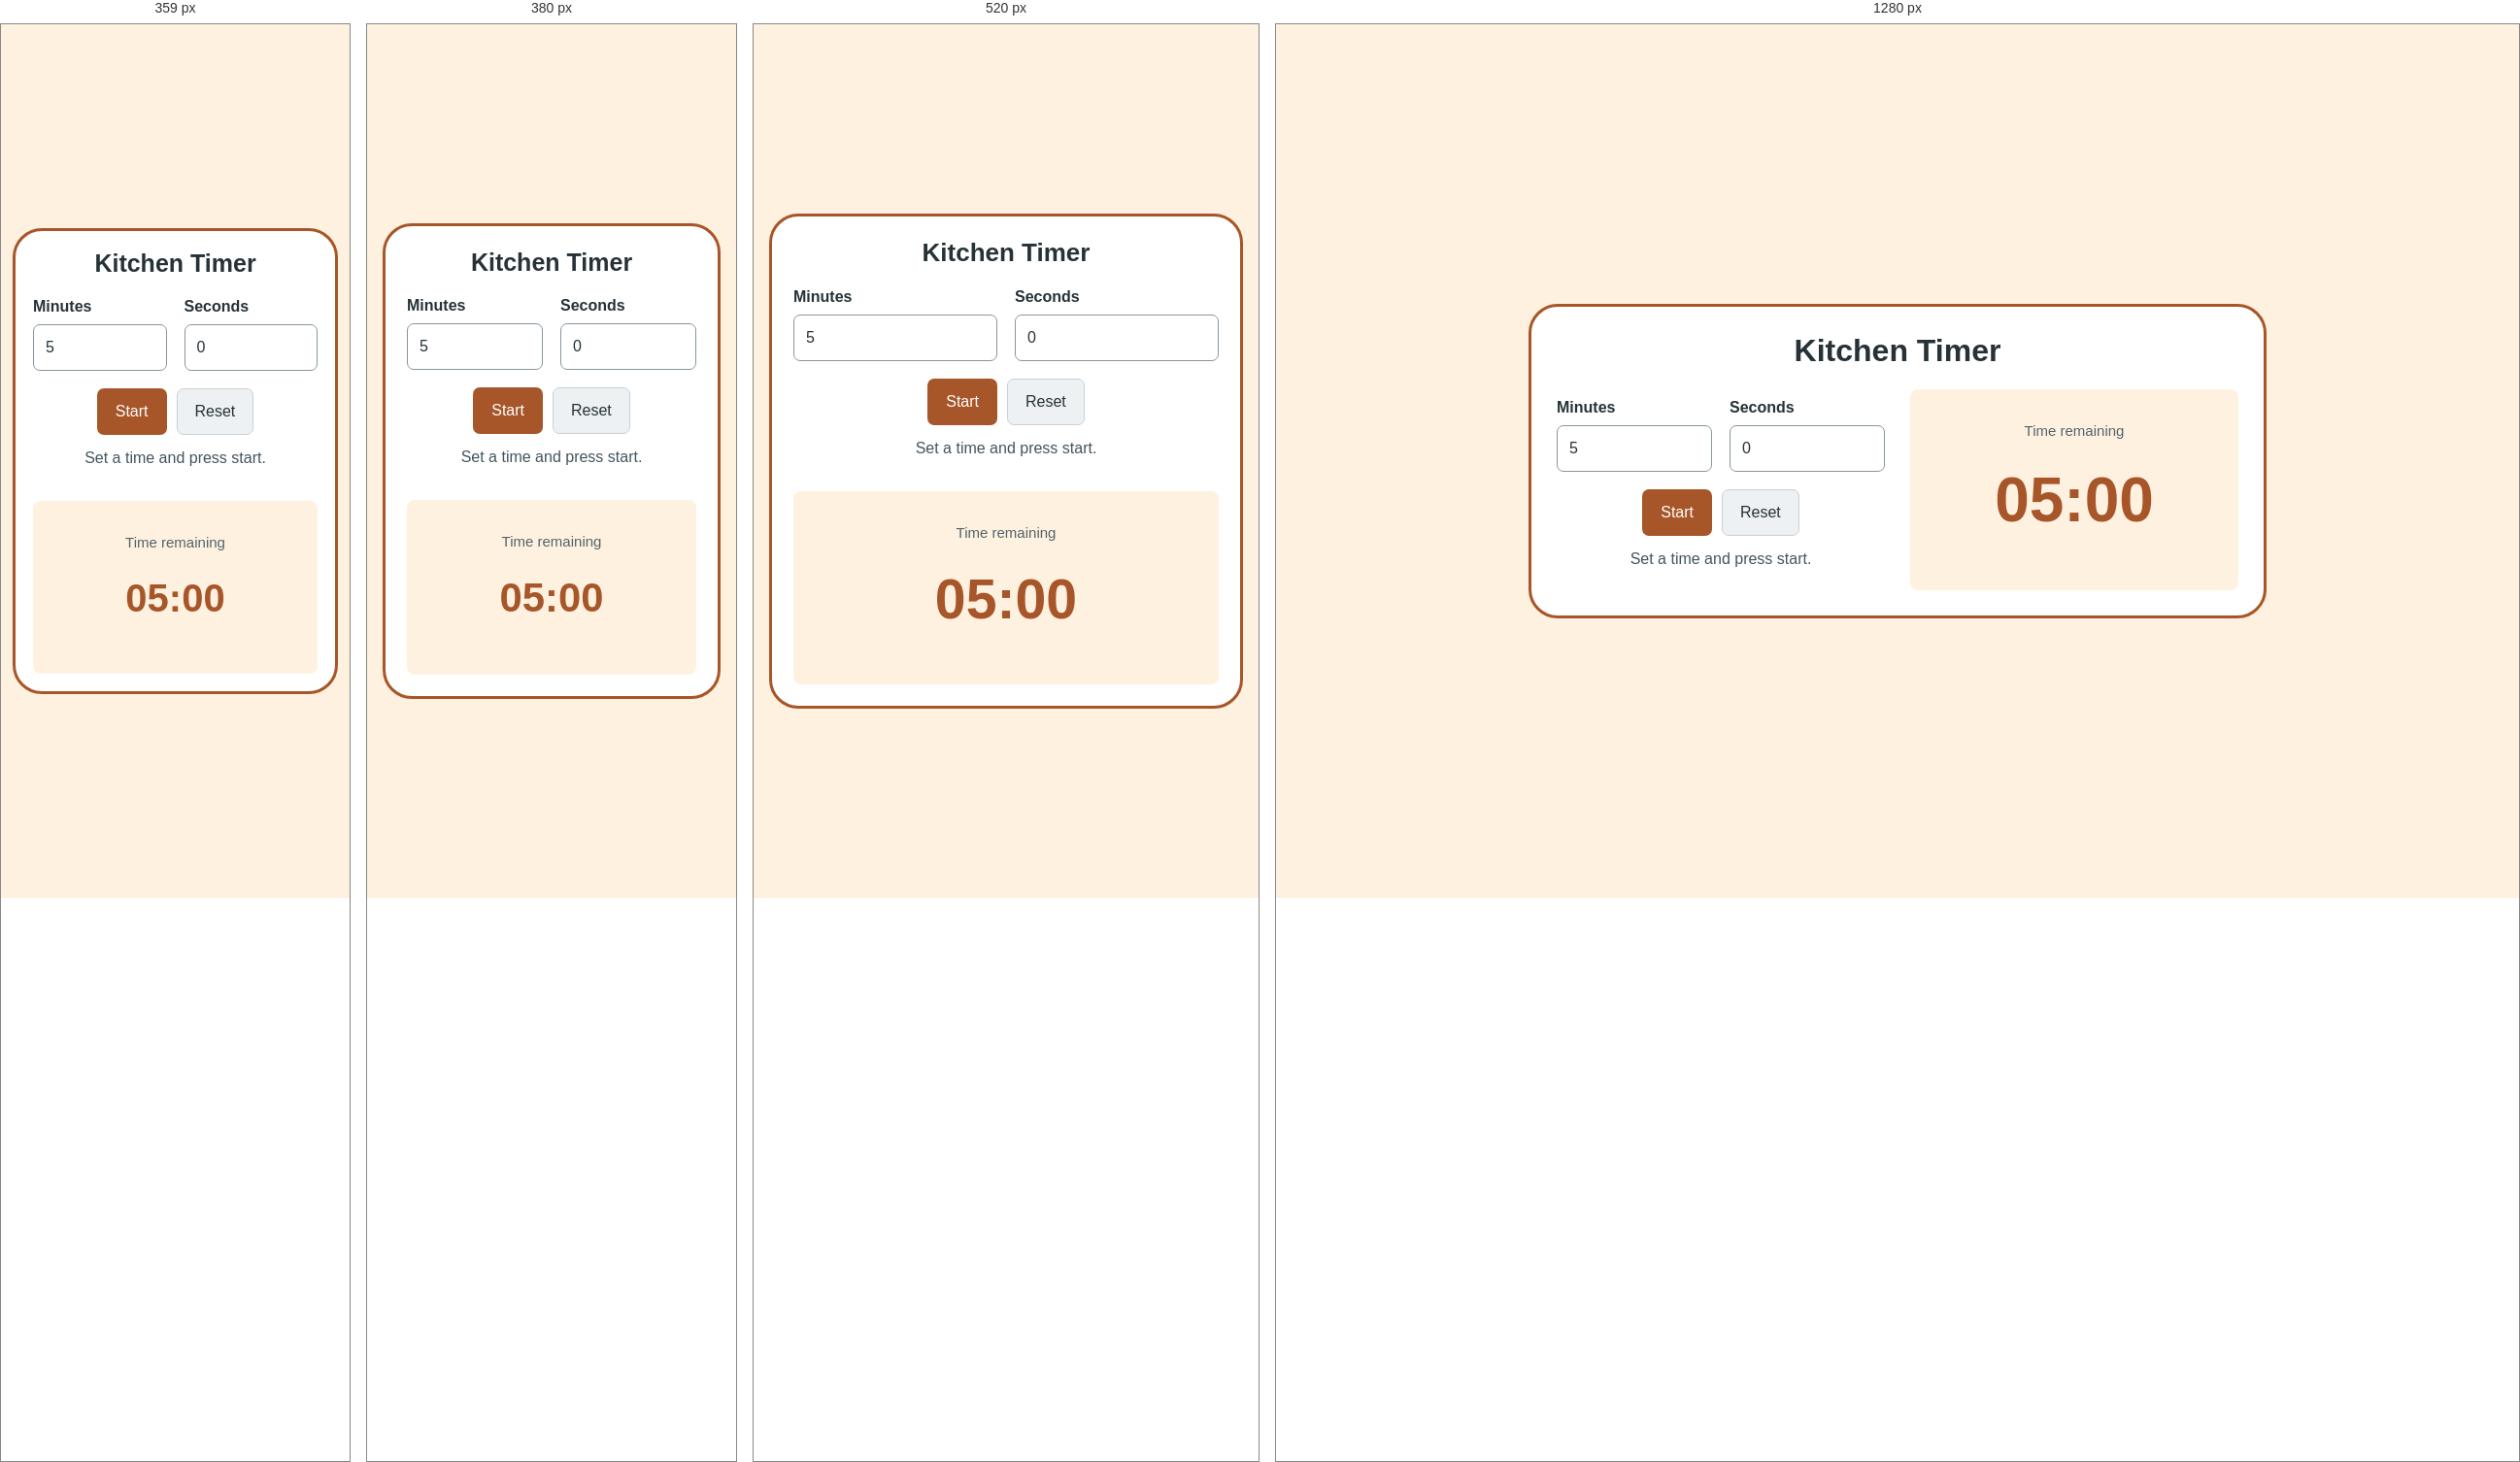
Rendered at 359 px, 380 px, 520 px and 1280 px, left to right.

<!-- file: index.html -->
<!doctype html>

<html lang="en">
    <head>
        <meta charset="utf-8" />
        <meta content="width=device-width, initial-scale=1.0" name="viewport" />
        <title>Kitchen timer</title>
        <link href="style.css" rel="stylesheet" />
        <script defer="" src="script.js"></script>
    </head>
    <body>
        <main>
            <header class="project-heading"><h1>Kitchen Timer</h1></header>
            <div class="split">
                <div class="controls-panel">
                    <div class="fields">
                        <div>
                            <label for="minutes">Minutes</label>
                            <input id="minutes" max="999" min="0" type="number" value="5" />
                        </div>
                        <div>
                            <label for="seconds">Seconds</label>
                            <input id="seconds" max="59" min="0" type="number" value="0" />
                        </div>
                    </div>
                    <div class="row">
                        <button id="start">Start</button>
                        <button class="secondary" id="reset">Reset</button>
                    </div>
                    <p class="status" id="status" role="status">Set a time and press start.</p>
                </div>
                <div class="result-panel">
                    <h2>Time remaining</h2>
                    <div class="big" id="time" role="timer">05:00</div>
                </div>
            </div>
        </main>
    </body>
</html>


/* @media block from style.css */
@media (max-width: 400px) {
    body {
        padding: 20px 12px;
    }

    main {
        padding: 20px;
    }
}

/* @media block from style.css */
@media (max-width: 640px) {
    body {
        padding: 16px;
    }
    main {
        padding: 22px;
    }
    .project-heading {
        margin-bottom: 18px;
    }
    .split {
        grid-template-columns: 1fr;
        gap: 20px;
    }
    .result-panel {
        padding: 18px;
    }
}

/* @media block from style.css */
@media (max-width: 360px) {
    body {
        padding: 12px;
    }
    main {
        padding: 18px;
    }
}